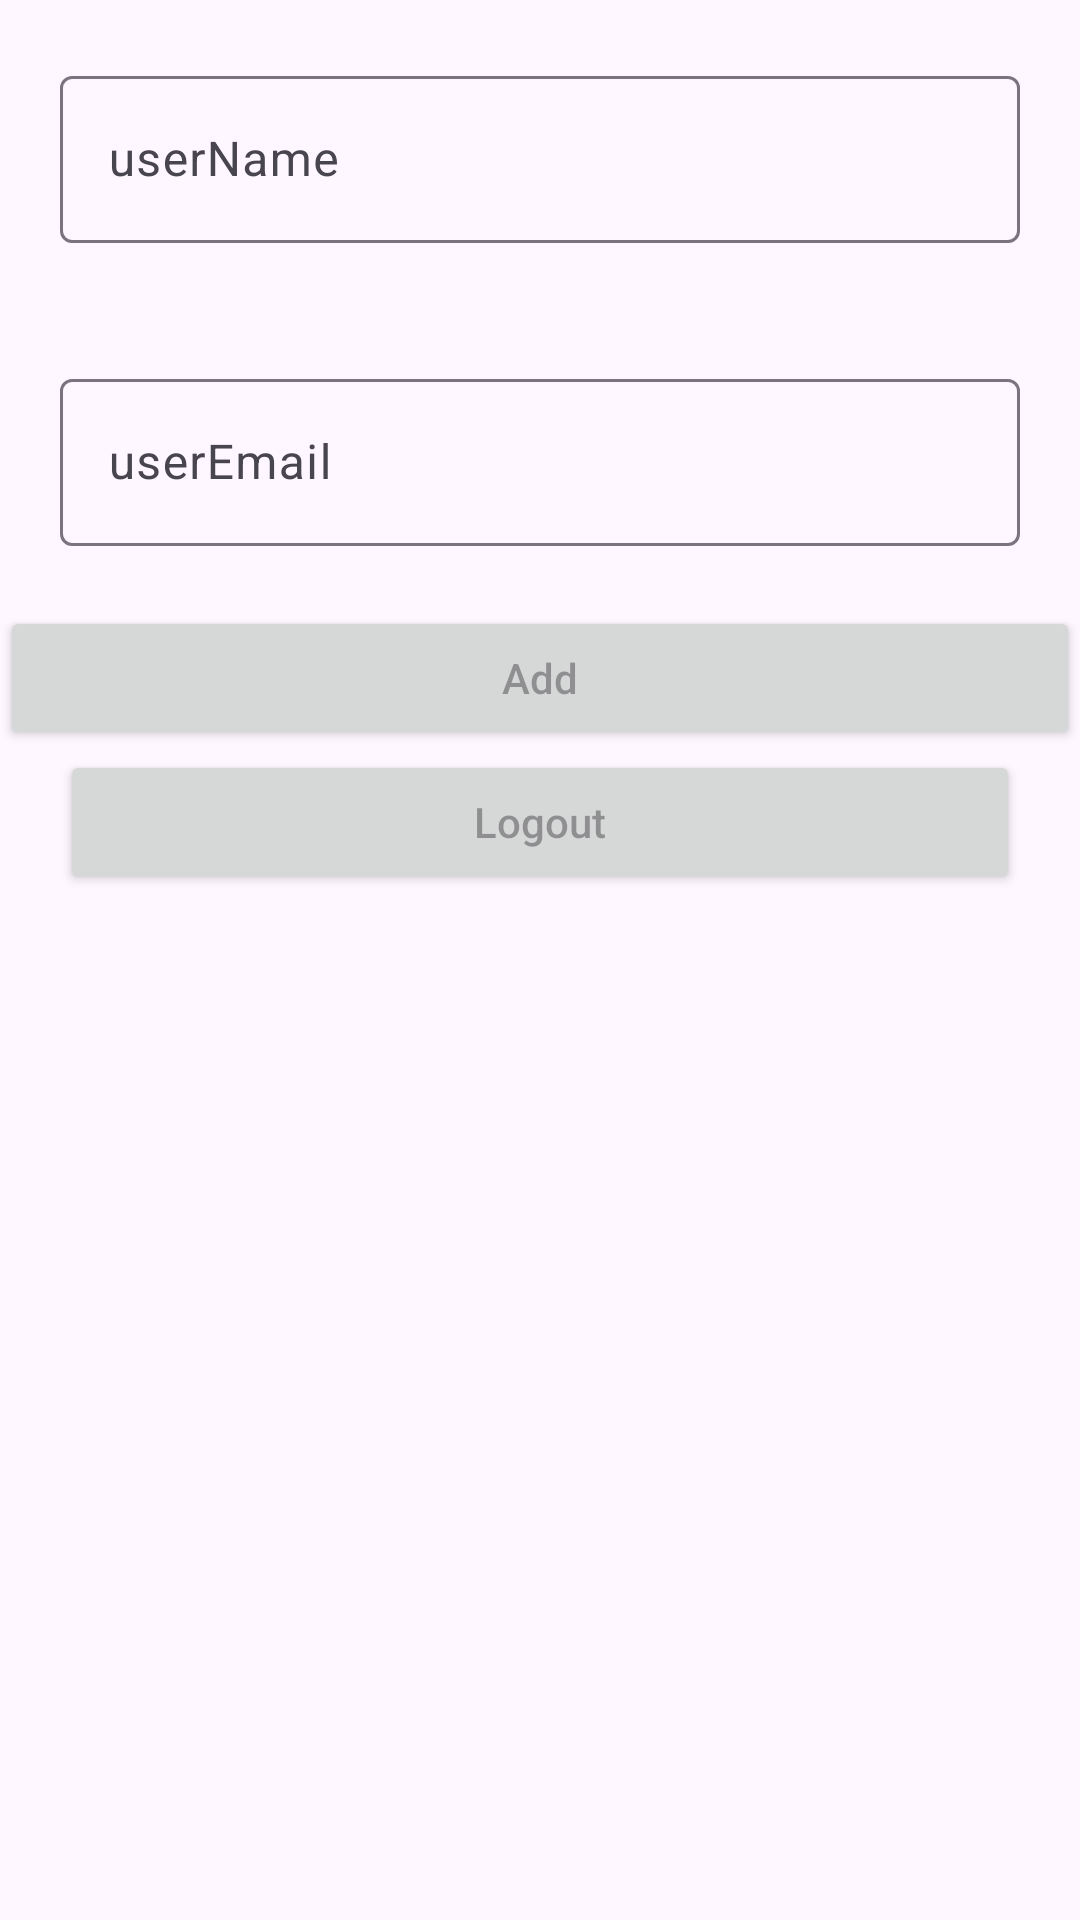

Android layout source for this screen:
<!-- AndroidManifest.xml: application theme Theme.Fragmet -->
<!-- res/layout/activity_useradd.xml -->
<?xml version="1.0" encoding="utf-8"?>
<LinearLayout xmlns:android="http://schemas.android.com/apk/res/android"
    xmlns:app="http://schemas.android.com/apk/res-auto"
    xmlns:tools="http://schemas.android.com/tools"
    android:layout_width="match_parent"
    android:orientation="vertical"
    android:layout_height="match_parent"
    tools:context=".useraddActivity">
    <com.google.android.material.textfield.TextInputLayout
        android:layout_width="match_parent"
        android:padding="20dp"
        android:layout_height="wrap_content">
        <EditText
            android:id="@+id/username"
            android:layout_width="match_parent"
            android:hint="userName"
            android:layout_height="wrap_content">

        </EditText>
    </com.google.android.material.textfield.TextInputLayout>  <com.google.android.material.textfield.TextInputLayout
        android:layout_width="match_parent"
        android:padding="20dp"
        android:layout_height="wrap_content">
        <EditText
            android:id="@+id/usernemial"
            android:layout_width="match_parent"
            android:hint="userEmail"
            android:layout_height="wrap_content">

        </EditText>

    </com.google.android.material.textfield.TextInputLayout>
    <androidx.appcompat.widget.AppCompatButton
        android:id="@+id/usearAdd"
        android:layout_width="match_parent"
        android:hint="Add"
        android:layout_height="wrap_content">

    </androidx.appcompat.widget.AppCompatButton>
    <ListView
        android:id="@+id/list"
        android:layout_width="match_parent"
        android:layout_height="wrap_content">

    </ListView>
    <androidx.appcompat.widget.AppCompatButton
        android:layout_width="match_parent"
        android:id="@+id/logout"
        android:layout_marginLeft="20dp"
        android:layout_marginRight="20dp"
        android:hint="Logout"
        android:layout_height="wrap_content">

    </androidx.appcompat.widget.AppCompatButton>


</LinearLayout>
<!-- resources referenced by this layout -->
<resources>
  <style name="Theme.Fragmet" parent="Base.Theme.Fragmet" />
  <style name="Base.Theme.Fragmet" parent="Theme.Material3.DayNight.NoActionBar">
          
          
      </style>
</resources>
